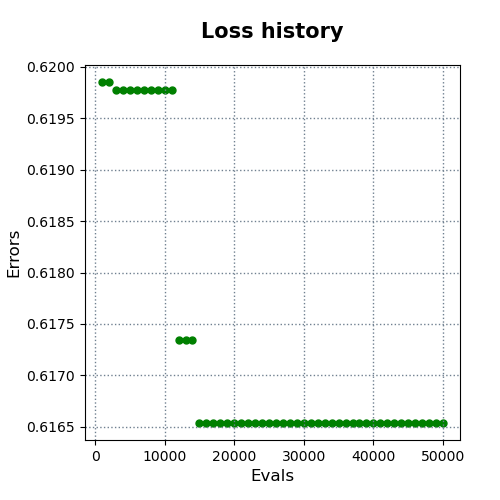

Values plotted in this chart, from the file beside it:
evals, errors
1000, 0.6199
2000, 0.6199
3000, 0.6198
4000, 0.6198
5000, 0.6198
6000, 0.6198
7000, 0.6198
8000, 0.6198
9000, 0.6198
10000, 0.6198
11000, 0.6198
12000, 0.6173
13000, 0.6173
14000, 0.6173
15000, 0.6165
16000, 0.6165
17000, 0.6165
18000, 0.6165
19000, 0.6165
20000, 0.6165
21000, 0.6165
22000, 0.6165
23000, 0.6165
24000, 0.6165
25000, 0.6165
26000, 0.6165
27000, 0.6165
28000, 0.6165
29000, 0.6165
30000, 0.6165
31000, 0.6165
32000, 0.6165
33000, 0.6165
34000, 0.6165
35000, 0.6165
36000, 0.6165
37000, 0.6165
38000, 0.6165
39000, 0.6165
40000, 0.6165
41000, 0.6165
42000, 0.6165
43000, 0.6165
44000, 0.6165
45000, 0.6165
46000, 0.6165
47000, 0.6165
48000, 0.6165
49000, 0.6165
50000, 0.6165
